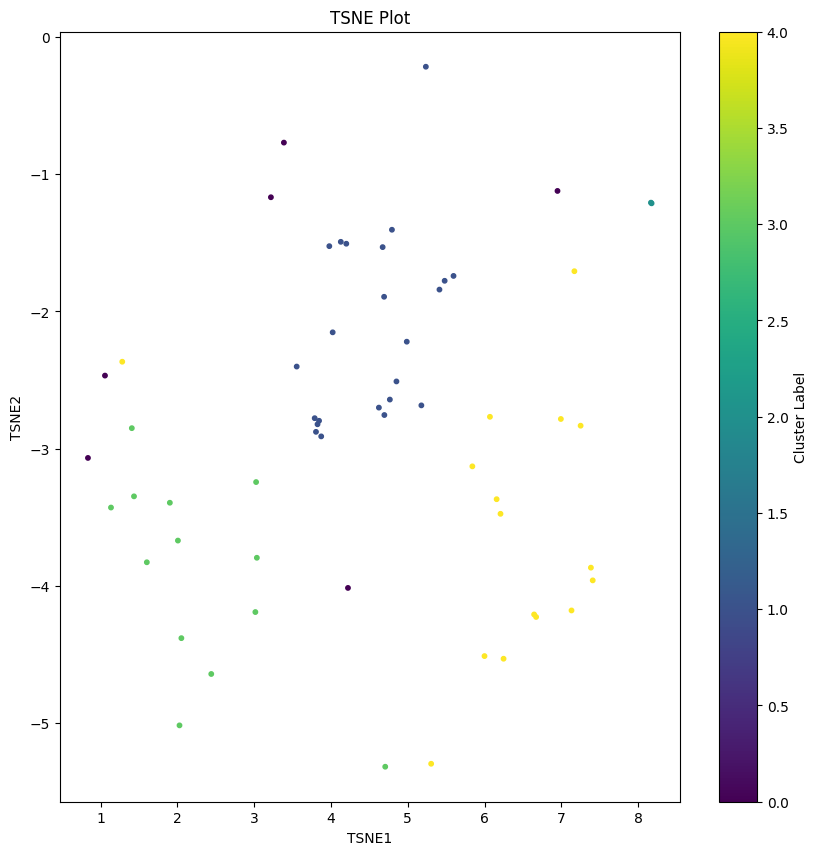

The file beside this chart, header and first rows:
TSNE1, TSNE2
7.17, -1.706
3.979, -1.524
8.168, -1.206
5.842, -3.13
6.95, -1.121
4.988, -2.22
6.071, -2.768
3.825, -2.823
4.853, -2.51
1.282, -2.367
3.025, -3.244
5.178, -2.685
3.845, -2.797
5.236, -0.2148
7.409, -3.961
4.673, -1.531
2.028, -5.019
6.208, -3.476
6.158, -3.369
6.646, -4.21
1.407, -2.851
4.128, -1.492
3.218, -1.167
4.2, -1.506
4.222, -4.016
7.133, -4.181
7.385, -3.869
8.176, -1.211
1.902, -3.395
3.873, -2.911
3.387, -0.7683
6.994, -2.784
4.692, -1.893
4.707, -5.321
7.251, -2.833
0.8355, -3.068
3.805, -2.878
4.696, -2.755
6.672, -4.228
1.135, -3.43
1.602, -3.829
4.767, -2.643
2.441, -4.644
1.435, -3.348
1.057, -2.468
2.052, -4.383
5.481, -1.776
5.413, -1.84
3.788, -2.778
5.596, -1.741
2.007, -3.671
6, -4.514
6.248, -4.533
4.794, -1.404
4.624, -2.701
5.305, -5.299
4.023, -2.152
3.554, -2.402
3.016, -4.192
3.035, -3.796
